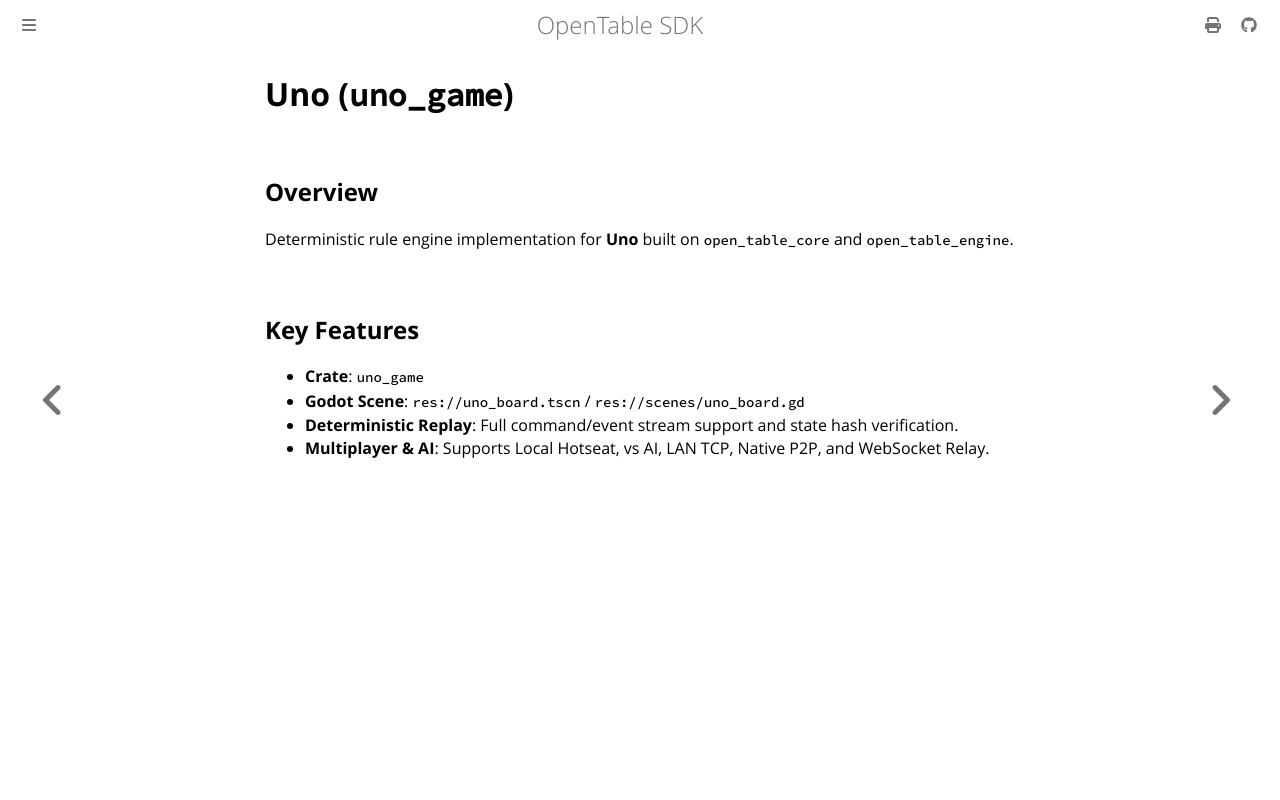

repository: joduranvillan/games_tables_sdk · page: docs/games/uno.html · generator: mdbook

# Uno (`uno_game`)

## Overview
Deterministic rule engine implementation for **Uno** built on `open_table_core` and `open_table_engine`.

## Key Features
- **Crate**: `uno_game`
- **Godot Scene**: `res://uno_board.tscn` / `res://scenes/uno_board.gd`
- **Deterministic Replay**: Full command/event stream support and state hash verification.
- **Multiplayer & AI**: Supports Local Hotseat, vs AI, LAN TCP, Native P2P, and WebSocket Relay.
